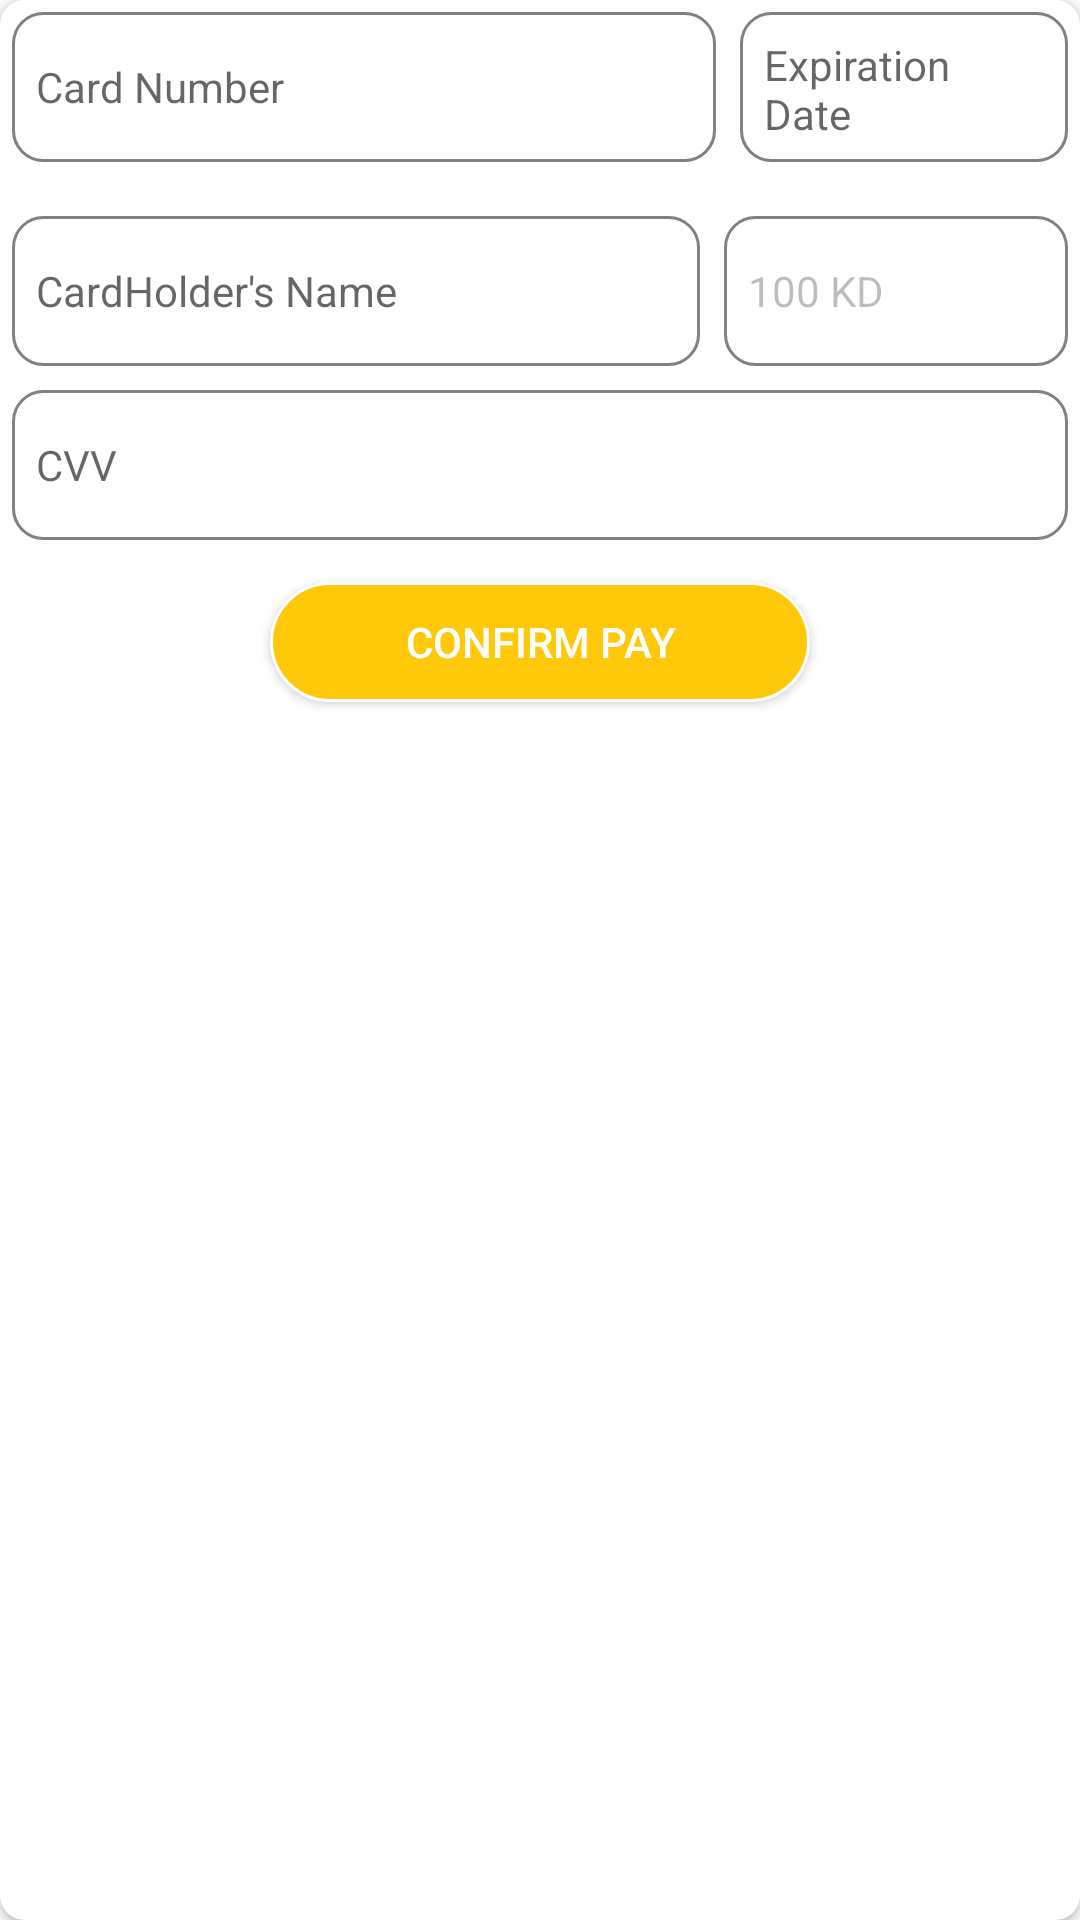

Reconstruct the res/layout file that produces this screen, plus the resources it refers to.
<!-- AndroidManifest.xml: application theme AppTheme -->
<!-- res/layout/dialog_payment.xml -->
<?xml version="1.0" encoding="utf-8"?>
<layout xmlns:android="http://schemas.android.com/apk/res/android"
    xmlns:app="http://schemas.android.com/apk/res-auto">
    <data>
    </data>

    <androidx.cardview.widget.CardView
        android:layout_width="match_parent"
        android:layout_margin="2dp"
        app:cardCornerRadius="8dp"
        android:padding="10dp"
        android:layout_height="wrap_content"
        >
        <LinearLayout
            android:layout_width="match_parent"
            android:layout_height="wrap_content"
            android:orientation="vertical"
            >

            <LinearLayout
                android:layout_width="match_parent"
                android:layout_height="wrap_content"
                android:orientation="horizontal"
                >

            <androidx.appcompat.widget.AppCompatEditText
                android:layout_width="0dp"
                android:layout_height="50dp"
                android:gravity="start|center_vertical"
                android:padding="8dp"
                android:hint="@string/card_no"
                android:layout_weight="2"
                android:textSize="14sp"
                android:id="@+id/edtCardNum"
                android:layout_margin="4dp"
                android:background="@drawable/shape_border_semi_rounded"
                />

                <RelativeLayout
                    android:layout_weight="1"
                    android:layout_width="0dp"
                    android:layout_height="wrap_content">

                <androidx.appcompat.widget.AppCompatEditText
                android:layout_width="match_parent"
                android:layout_height="50dp"
                android:gravity="start|center_vertical"
                android:padding="8dp"
                android:hint="@string/expiration_date"
                android:textSize="14sp"
                android:id="@+id/edtExpiration"
                android:layout_margin="4dp"
                android:enabled="false"
                android:clickable="true"
                android:background="@drawable/shape_border_semi_rounded"
                android:focusable="true" />

                    <RelativeLayout
                        android:id="@+id/relDate"
                        android:layout_width="match_parent"
                        android:layout_height="50dp"/>

                </RelativeLayout>

            </LinearLayout>

          <LinearLayout
              android:layout_marginTop="10dp"
                android:layout_width="match_parent"
                android:layout_height="wrap_content"
                android:orientation="horizontal"
                >

            <androidx.appcompat.widget.AppCompatEditText
                android:layout_width="0dp"
                android:layout_height="50dp"
                android:gravity="start|center_vertical"
                android:padding="8dp"
                android:hint="@string/card_holder"
                android:layout_weight="2"
                android:textSize="14sp"
                android:id="@+id/edtCardHolder"
                android:layout_margin="4dp"
                android:background="@drawable/shape_border_semi_rounded"
                />

            <androidx.appcompat.widget.AppCompatEditText
                android:layout_width="0dp"
                android:layout_height="50dp"
                android:gravity="start|center_vertical"
                android:padding="8dp"
                android:enabled="false"
                android:text="100 KD"
                android:hint="@string/money"
                android:layout_weight="1"
                android:textSize="14sp"
                android:id="@+id/edtMoney"
                android:layout_margin="4dp"
                android:background="@drawable/shape_border_semi_rounded"
                />

            </LinearLayout>


            <androidx.appcompat.widget.AppCompatEditText
                android:layout_width="match_parent"
                android:layout_height="50dp"
                android:gravity="start|center_vertical"
                android:padding="8dp"
                android:layout_marginTop="10dp"
                android:hint="@string/cvv"
                android:textSize="14sp"
                android:id="@+id/edtCVV"
                android:inputType="textPassword"
                android:layout_margin="4dp"
                android:background="@drawable/shape_border_semi_rounded"
                />



            <androidx.appcompat.widget.AppCompatButton
                android:id="@+id/sendMsg"
                android:layout_width="180dp"
                android:layout_height="40dp"
                android:layout_gravity="center_horizontal"
                android:layout_margin="10dp"
                android:background="@drawable/shape_btn_login"
                android:textColor="@color/colorWhite"
                android:gravity="center"
                android:text="@string/confirm_pay"
                />

        </LinearLayout>
        <RelativeLayout
            android:visibility="gone"
            android:id="@+id/relProgress"
            android:background="@color/colorGrayAlpha"
            android:layout_width="match_parent"
            android:layout_height="match_parent">

            <ProgressBar
                android:layout_width="wrap_content"
                android:layout_height="wrap_content"
                android:layout_centerInParent="true"
                />

        </RelativeLayout>
    </androidx.cardview.widget.CardView>

</layout>
<!-- resources referenced by this layout -->
<resources>
  <color name="colorWhite">#FFFFFF</color>
  <!-- drawable shape_border_semi_rounded (drawable) -->
  <?xml version="1.0" encoding="utf-8"?>
  <selector xmlns:android="http://schemas.android.com/apk/res/android">
  
      <item>
          <shape android:shape="rectangle">
              <corners android:radius="10dp"/>
              <stroke android:width="1dp" android:color="@color/colorGray"/>
          </shape>
      </item>
  </selector>
  <!-- drawable shape_btn_login (drawable) -->
  <?xml version="1.0" encoding="utf-8"?>
  <selector xmlns:android="http://schemas.android.com/apk/res/android">
  
      <item android:state_pressed="false">
          <shape android:shape="rectangle">
              <solid android:color="@color/colorAccent"/>
              <stroke android:color="@color/colorWhite" android:width="1dp"/>
              <corners android:radius="50dp"/>
          </shape>
          tem </item>
  
      <item android:state_pressed="true">
          <shape android:shape="rectangle">
              <solid android:color="@color/colorAccentLight"/>
              <stroke android:color="@color/colorWhite" android:width="1dp"/>
              <corners android:radius="50dp"/>
          </shape>
      </item>
  
  </selector>
  <string name="card_holder">CardHolder\'s Name</string>
  <string name="card_no">Card Number</string>
  <string name="confirm_pay">Confirm Pay</string>
  <string name="cvv">CVV</string>
  <string name="expiration_date">Expiration Date</string>
  <string name="money">Money</string>
  <style name="AppTheme" parent="Theme.MaterialComponents.Light.NoActionBar">
          
          <item name="colorPrimary">@color/colorPrimary</item>
          <item name="colorPrimaryDark">@color/colorPrimaryDark</item>
          <item name="colorAccent">@color/colorAccent</item>
      </style>
  <color name="colorGray">#818181</color>
  <color name="colorAccent">#ffc808</color>
  <color name="colorAccentLight">#FAE0A0</color>
  <color name="colorPrimary">#003763</color>
  <color name="colorPrimaryDark">#003763</color>
</resources>
